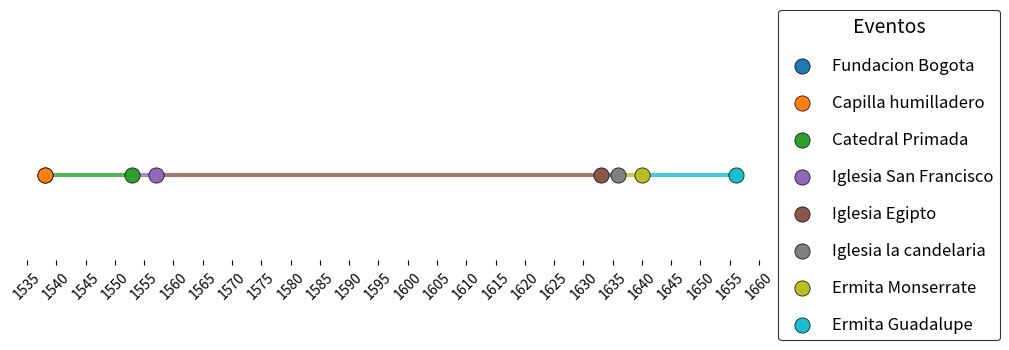

Reproduce this figure in Python. (Note: this script raises an exception after producing the figure.)
import matplotlib.pyplot as plt
import matplotlib.dates as mdates
from datetime import datetime
import matplotlib.cm as cm

# Eventos ordenados cronológicamente (fecha, etiqueta)
events = [
    ("1538-01-01", "Fundacion Bogota"),
    ("1538-01-01", "Capilla humilladero"),
    ("1553-01-01", "Catedral Primada"),
    ("1557-01-01", "Iglesia San Francisco"),
    ("1633-01-01", "Iglesia Egipto"),
    ("1636-01-01", "Iglesia la candelaria"),
    ("1640-01-01", "Ermita Monserrate"),
    ("1656-01-01", "Ermita Guadalupe")
]

# Parámetros editables
point_size = 120         # Tamaño de los puntos
line_width = 3           # Grosor de las líneas
font_size_legend = 12    # Tamaño fuente leyenda

# Convertir fechas a datetime
dates = [datetime.strptime(date, "%Y-%m-%d") for date, _ in events]
labels = [label for _, label in events]

# Colores de la paleta terrain, distribuidos uniformemente
cmap = plt.get_cmap('tab10')  # Colores más contrastantes para fondo blanco
colors = [cmap(i / (len(events) - 1)) for i in range(len(events))]

fig, ax = plt.subplots(figsize=(12, 3))
fig.patch.set_facecolor('white')
ax.set_facecolor('white')

# Dibujar líneas coloreadas antes de cada punto
for i in range(1, len(dates)):
    ax.hlines(1, dates[i-1], dates[i], color=colors[i], linewidth=line_width, zorder=2, alpha=0.8)

# Dibujar puntos con label para la leyenda
for date, label, color in zip(dates, labels, colors):
    ax.scatter(date, 1, color=color, s=point_size, label=label, zorder=3, edgecolors='black', linewidth=0.5)

# Configurar eje x para mostrar solo años con ticks cada 5 años
ax.xaxis.set_major_locator(mdates.YearLocator(base=5))  # Tick cada 5 años
ax.xaxis.set_major_formatter(mdates.DateFormatter('%Y'))
plt.xticks(color='black', rotation=45)

# Limpiar eje y y bordes
ax.yaxis.set_visible(False)
for spine in ax.spines.values():
    spine.set_visible(False)

# Crear leyenda lateral con texto blanco y fondo negro
leg = ax.legend(loc='center left', bbox_to_anchor=(1, 0.5),
                fontsize=font_size_legend, frameon=True, labelspacing=1.2,
                title="Eventos", title_fontsize=font_size_legend+2)

# Cambiar color del texto de la leyenda a blanco
for text in leg.get_texts():
    text.set_color('black')

# Cambiar color del título de la leyenda a blanco
leg.get_title().set_color('black')

# Cambiar fondo y borde de la leyenda para que contraste con el fondo negro
leg.get_frame().set_facecolor('white')
leg.get_frame().set_edgecolor('black')
leg.get_frame().set_linewidth(0.8)

plt.tight_layout(rect=[0, 0, 0.85, 1])  # Deja espacio para la leyenda a la derecha
plt.savefig("/home/<user>/Pictures/timeline_events.png", bbox_inches='tight', dpi=500)
plt.show()
